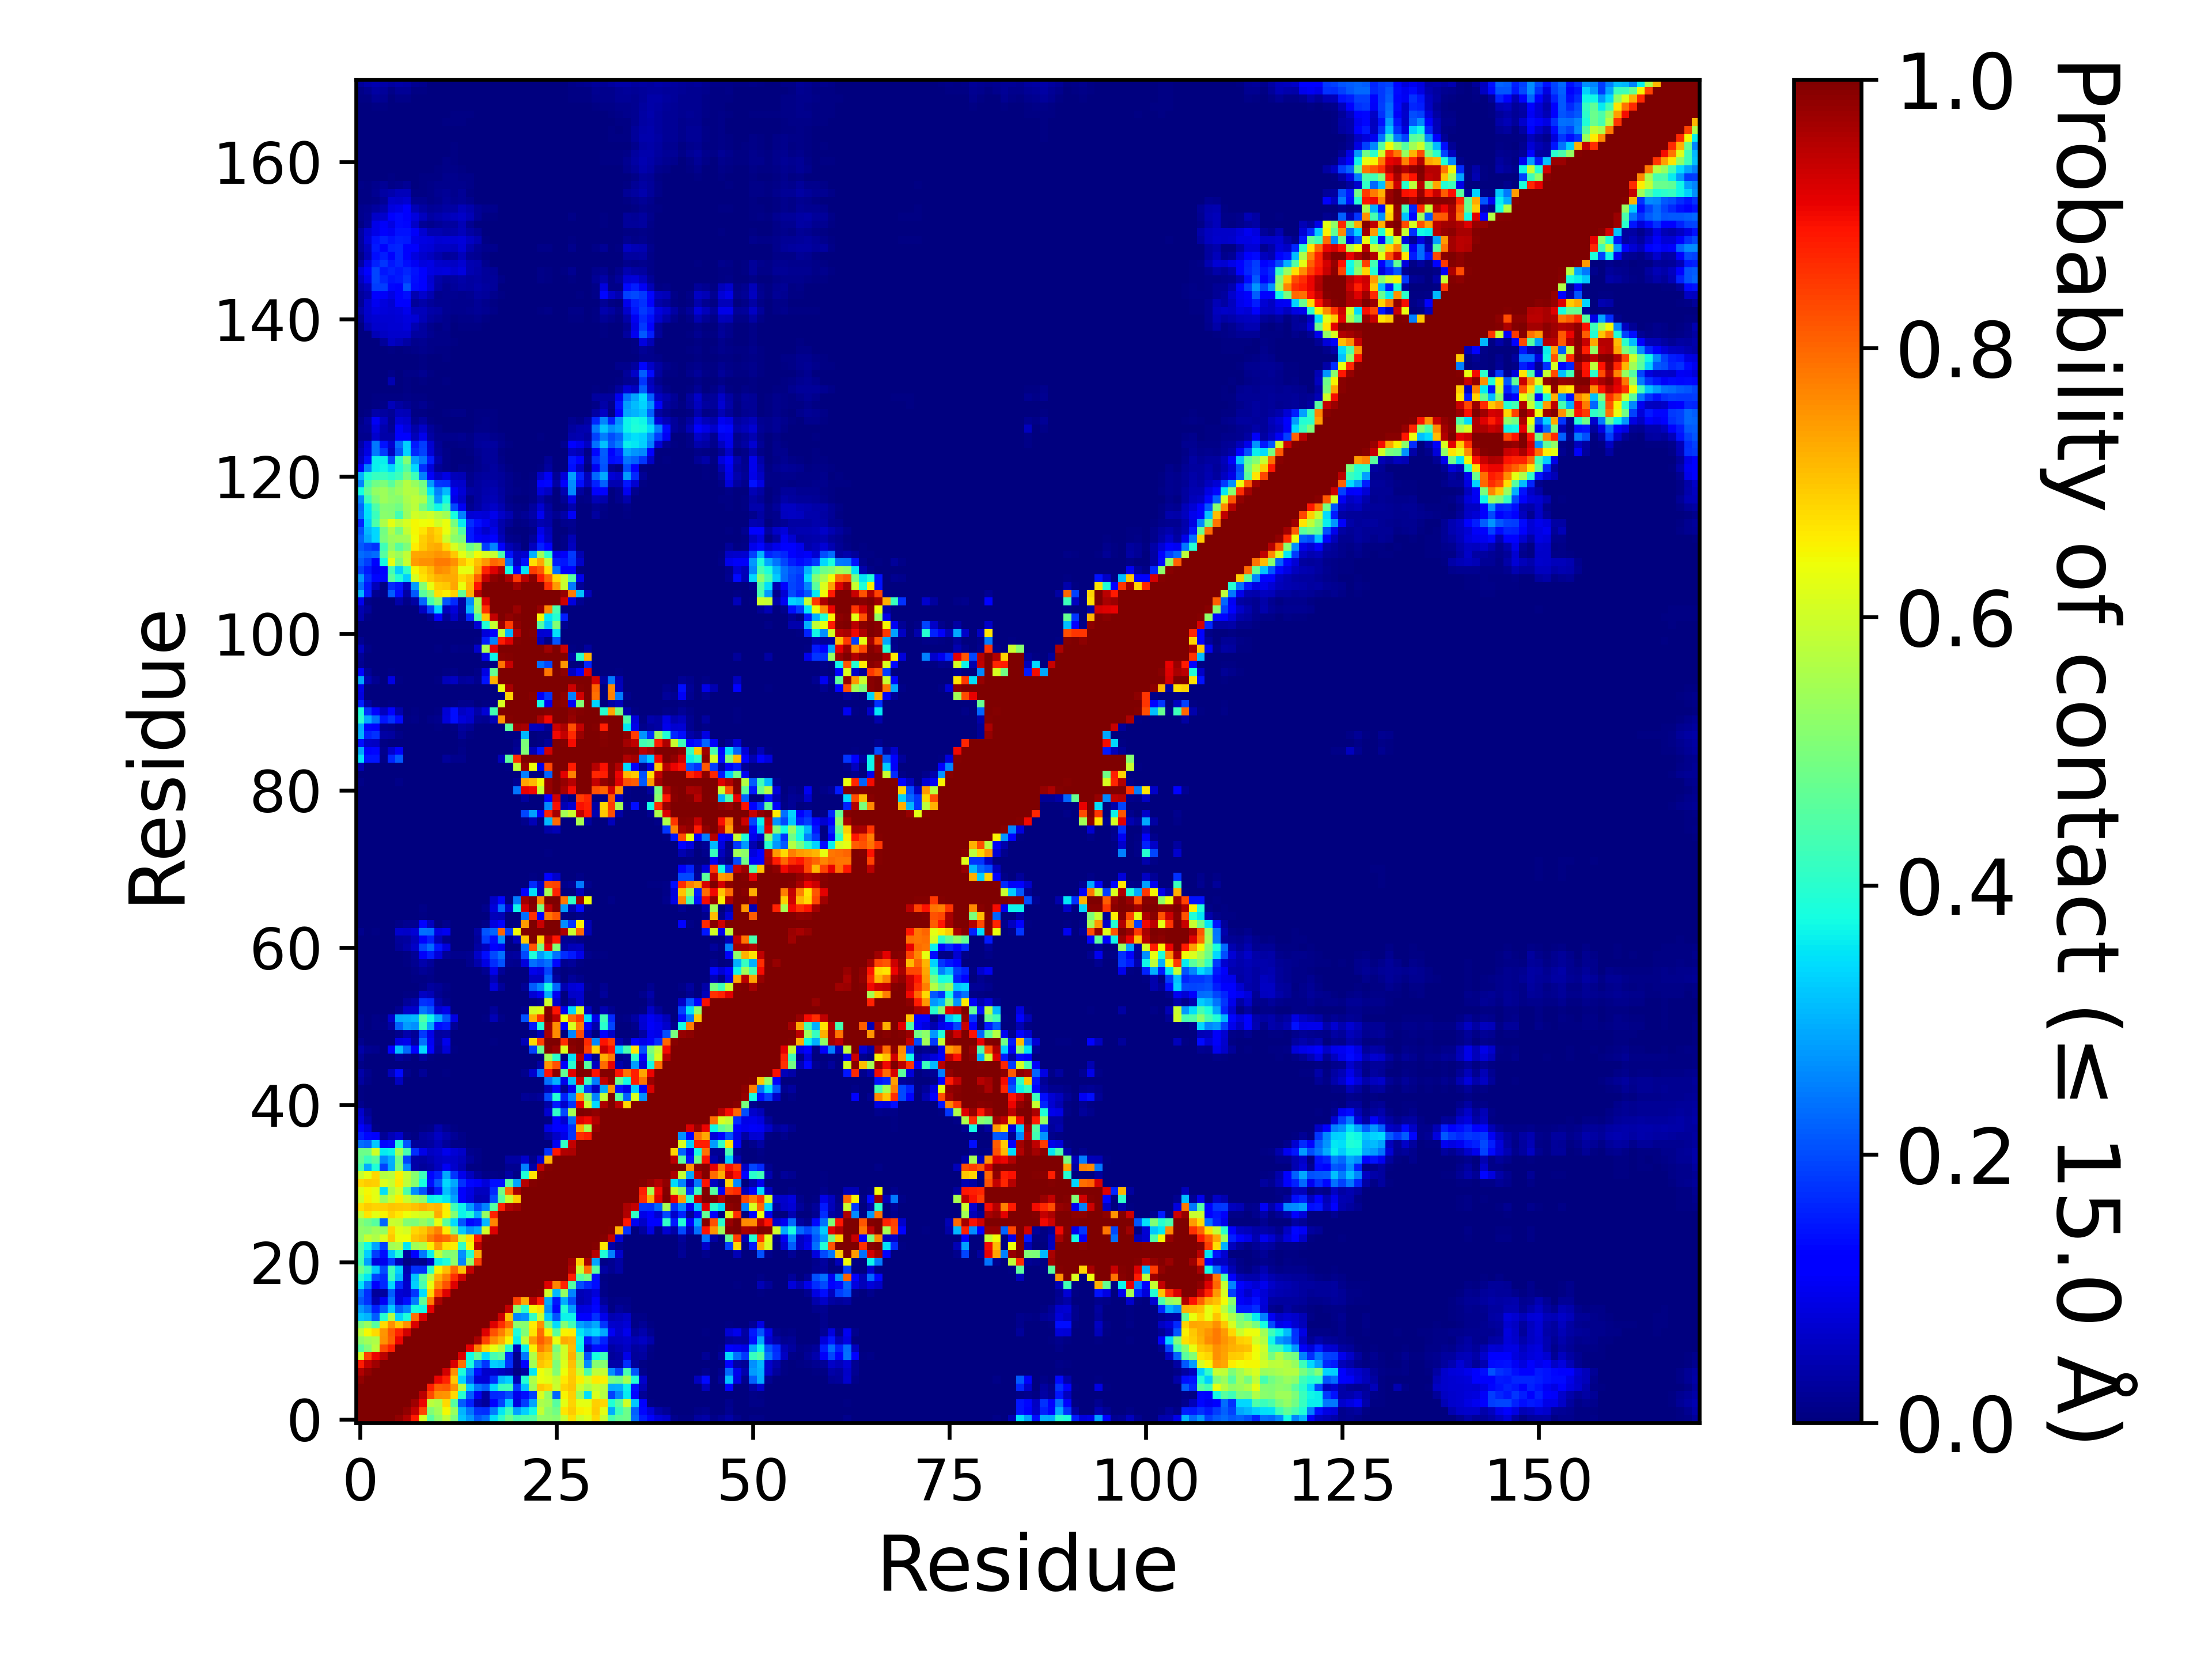

The table this chart was drawn from, first rows:
, 1, 2, 3, 4, 5, 6, 7, 8, 9, 10, 11, 12, 13, 14, 15, 16, 17, 18, 19, 20, 21, 22, 23
1, 1.0, 1.0, 1.0, 1.0, 1.0, 0.9838, 0.9537, 0.8804, 0.6065, 0.4562, 0.5226, 0.5801, 0.4979, 0.3177, 0.2758, 0.2137, 0.237, 0.3439, 0.404, 0.4821, 0.4304, 0.4437, 0.4517
2, 1.0, 1.0, 1.0, 1.0, 1.0, 1.0, 0.9818, 0.941, 0.8394, 0.5072, 0.5466, 0.6465, 0.5336, 0.3043, 0.2401, 0.1719, 0.171, 0.2494, 0.3546, 0.4255, 0.2826, 0.3319, 0.3737
3, 1.0, 1.0, 1.0, 1.0, 1.0, 1.0, 1.0, 0.9715, 0.9048, 0.5745, 0.5607, 0.6794, 0.4549, 0.2166, 0.1597, 0.04583, 0.02661, 0.1126, 0.1917, 0.3225, 0.08486, 0.1854, 0.286
4, 1.0, 1.0, 1.0, 1.0, 1.0, 1.0, 1.0, 1.0, 0.9454, 0.8294, 0.7562, 0.7519, 0.6778, 0.3983, 0.2172, 0.1031, 0.0302, 0.1659, 0.1709, 0.2024, 0.09386, 0.1381, 0.1883
5, 1.0, 1.0, 1.0, 1.0, 1.0, 1.0, 1.0, 1.0, 1.0, 0.8753, 0.8077, 0.8143, 0.7561, 0.5691, 0.3277, 0.2437, 0.2178, 0.339, 0.4182, 0.4289, 0.1832, 0.3189, 0.5459
6, 0.9838, 1.0, 1.0, 1.0, 1.0, 1.0, 1.0, 1.0, 1.0, 1.0, 0.9056, 0.8725, 0.6958, 0.3336, 0.2168, 0.08164, 0.07713, 0.1699, 0.3057, 0.3299, 0.05049, 0.3942, 0.5613
7, 0.9537, 0.9818, 1.0, 1.0, 1.0, 1.0, 1.0, 1.0, 1.0, 1.0, 1.0, 0.9258, 0.7555, 0.3863, 0.2542, 0.1374, 0.06672, 0.07011, 0.05552, 0.04507, 0.00592, 0.0279, 0.3554
8, 0.8804, 0.941, 0.9715, 1.0, 1.0, 1.0, 1.0, 1.0, 1.0, 1.0, 1.0, 1.0, 0.9193, 0.7892, 0.3823, 0.2492, 0.1767, 0.3295, 0.317, 0.1735, 0.01657, 0.1161, 0.546
9, 0.6065, 0.8394, 0.9048, 0.9454, 1.0, 1.0, 1.0, 1.0, 1.0, 1.0, 1.0, 1.0, 1.0, 0.9215, 0.3719, 0.4678, 0.341, 0.4361, 0.4624, 0.1681, 0.01487, 0.2422, 0.5659
10, 0.4562, 0.5072, 0.5745, 0.8294, 0.8753, 1.0, 1.0, 1.0, 1.0, 1.0, 1.0, 1.0, 1.0, 1.0, 0.9096, 0.775, 0.6807, 0.6304, 0.575, 0.4028, 0.05573, 0.3594, 0.6537
11, 0.5226, 0.5466, 0.5607, 0.7562, 0.8077, 0.9056, 1.0, 1.0, 1.0, 1.0, 1.0, 1.0, 1.0, 1.0, 1.0, 0.9645, 0.8379, 0.758, 0.7225, 0.6517, 0.3622, 0.583, 0.7452
12, 0.5801, 0.6465, 0.6794, 0.7519, 0.8143, 0.8725, 0.9258, 1.0, 1.0, 1.0, 1.0, 1.0, 1.0, 1.0, 1.0, 1.0, 0.9162, 0.822, 0.7751, 0.7072, 0.3848, 0.5047, 0.6668
13, 0.4979, 0.5336, 0.4549, 0.6778, 0.7561, 0.6958, 0.7555, 0.9193, 1.0, 1.0, 1.0, 1.0, 1.0, 1.0, 1.0, 1.0, 1.0, 0.9158, 0.8618, 0.7954, 0.5234, 0.5143, 0.657
14, 0.3177, 0.3043, 0.2166, 0.3983, 0.5691, 0.3336, 0.3863, 0.7892, 0.9215, 1.0, 1.0, 1.0, 1.0, 1.0, 1.0, 1.0, 1.0, 1.0, 0.9309, 0.706, 0.2546, 0.2668, 0.4135
15, 0.2758, 0.2401, 0.1597, 0.2172, 0.3277, 0.2168, 0.2542, 0.3823, 0.3719, 0.9096, 1.0, 1.0, 1.0, 1.0, 1.0, 1.0, 1.0, 1.0, 1.0, 0.9408, 0.5219, 0.3996, 0.645
16, 0.2137, 0.1719, 0.04583, 0.1031, 0.2437, 0.08164, 0.1374, 0.2492, 0.4678, 0.775, 0.9645, 1.0, 1.0, 1.0, 1.0, 1.0, 1.0, 1.0, 1.0, 1.0, 0.8391, 0.7288, 0.9485
17, 0.237, 0.171, 0.02661, 0.0302, 0.2178, 0.07713, 0.06672, 0.1767, 0.341, 0.6807, 0.8379, 0.9162, 1.0, 1.0, 1.0, 1.0, 1.0, 1.0, 1.0, 1.0, 1.0, 1.0, 1
18, 0.3439, 0.2494, 0.1126, 0.1659, 0.339, 0.1699, 0.07011, 0.3295, 0.4361, 0.6304, 0.758, 0.822, 0.9158, 1.0, 1.0, 1.0, 1.0, 1.0, 1.0, 1.0, 1.0, 1.0, 1.0
19, 0.404, 0.3546, 0.1917, 0.1709, 0.4182, 0.3057, 0.05552, 0.317, 0.4624, 0.575, 0.7225, 0.7751, 0.8618, 0.9309, 1.0, 1.0, 1.0, 1.0, 1.0, 1.0, 1.0, 1.0, 1.0
20, 0.4821, 0.4255, 0.3225, 0.2024, 0.4289, 0.3299, 0.04507, 0.1735, 0.1681, 0.4028, 0.6517, 0.7072, 0.7954, 0.706, 0.9408, 1.0, 1.0, 1.0, 1.0, 1.0, 1.0, 1.0, 1.0
21, 0.4304, 0.2826, 0.08486, 0.09386, 0.1832, 0.05049, 0.00592, 0.01657, 0.01487, 0.05573, 0.3622, 0.3848, 0.5234, 0.2546, 0.5219, 0.8391, 1.0, 1.0, 1.0, 1.0, 1.0, 1.0, 1.0
22, 0.4437, 0.3319, 0.1854, 0.1381, 0.3189, 0.3942, 0.0279, 0.1161, 0.2422, 0.3594, 0.583, 0.5047, 0.5143, 0.2668, 0.3996, 0.7288, 1.0, 1.0, 1.0, 1.0, 1.0, 1.0, 1.0
23, 0.4517, 0.3737, 0.286, 0.1883, 0.5459, 0.5613, 0.3554, 0.546, 0.5659, 0.6537, 0.7452, 0.6668, 0.657, 0.4135, 0.645, 0.9485, 1, 1.0, 1.0, 1.0, 1.0, 1.0, 1.0
24, 0.5299, 0.5869, 0.5593, 0.6138, 0.6954, 0.6363, 0.6386, 0.6995, 0.7157, 0.7744, 0.8111, 0.7948, 0.7573, 0.5934, 0.6682, 0.8806, 0.9949, 1.0, 1.0, 1.0, 1.0, 1.0, 1.0
25, 0.5252, 0.5178, 0.5451, 0.5305, 0.6834, 0.6249, 0.6079, 0.6834, 0.6955, 0.7366, 0.7712, 0.6575, 0.4919, 0.322, 0.2662, 0.2925, 0.6004, 0.916, 1.0, 1.0, 1.0, 1.0, 1.0
26, 0.5145, 0.4881, 0.4546, 0.225, 0.5961, 0.5867, 0.5114, 0.5018, 0.5343, 0.4996, 0.6296, 0.4576, 0.3434, 0.2104, 0.1314, 0.1452, 0.3083, 0.7689, 1.0, 0.9994, 1.0, 1.0, 1.0
27, 0.5917, 0.6642, 0.6268, 0.6494, 0.6856, 0.663, 0.6377, 0.6193, 0.604, 0.604, 0.7285, 0.6493, 0.5086, 0.3653, 0.3921, 0.2933, 0.5287, 0.8748, 1.0, 0.9999, 1.0, 1.0, 1.0
28, 0.6748, 0.6938, 0.6836, 0.6896, 0.7006, 0.6959, 0.6934, 0.7046, 0.7208, 0.7077, 0.7161, 0.6587, 0.4285, 0.364, 0.28, 0.2021, 0.2542, 0.4493, 0.8783, 0.957, 0.9717, 1.0, 1.0
29, 0.5991, 0.653, 0.6261, 0.536, 0.6003, 0.6552, 0.5905, 0.5493, 0.5203, 0.3633, 0.373, 0.3548, 0.2821, 0.1167, 0.0825, 0.04585, 0.04913, 0.2021, 0.455, 0.5903, 0.6932, 0.9996, 1.0
30, 0.6177, 0.6482, 0.6255, 0.3459, 0.5584, 0.6056, 0.4426, 0.2629, 0.204, 0.06364, 0.1512, 0.3151, 0.2616, 0.1128, 0.08846, 0.05596, 0.05531, 0.165, 0.4911, 0.7903, 0.9611, 0.999, 1.0
31, 0.6827, 0.6926, 0.6887, 0.6146, 0.5929, 0.6626, 0.5803, 0.5134, 0.3774, 0.137, 0.2122, 0.3396, 0.2907, 0.1753, 0.1291, 0.106, 0.07934, 0.1403, 0.1382, 0.4546, 0.2867, 0.9501, 0.9951
32, 0.5909, 0.6278, 0.6802, 0.5668, 0.5753, 0.6562, 0.5862, 0.5119, 0.4229, 0.1313, 0.1568, 0.2909, 0.1767, 0.09384, 0.05628, 0.02662, 0.01159, 0.00813, 0.00768, 0.0348, 0.01103, 0.3869, 0.6663
33, 0.4353, 0.2936, 0.388, 0.1886, 0.293, 0.4984, 0.2627, 0.03796, 0.02649, 0.03468, 0.05751, 0.1022, 0.07007, 0.04366, 0.00516, 0.00586, 0.0002, 0.0, 2.999970000299997e-05, 0.01625, 0.01659, 0.2537, 0.03543
34, 0.4718, 0.4252, 0.4607, 0.2608, 0.2996, 0.482, 0.1939, 0.03897, 0.03183, 0.04389, 0.05906, 0.06809, 0.06397, 0.05137, 0.02573, 0.011, 0.00205, 0.00029, 0.00276, 0.03326, 0.03374, 0.0676, 0.01409
35, 0.4831, 0.482, 0.602, 0.3593, 0.3668, 0.5536, 0.4358, 0.1711, 0.08993, 0.06123, 0.06755, 0.09664, 0.07749, 0.0629, 0.0151, 0.00914, 0.00125, 0.0, 0.0, 0.00274, 0.00062, 0.00175, 0.0
36, 0.234, 0.2206, 0.3204, 0.1324, 0.1384, 0.393, 0.2102, 0.02559, 0.02384, 0.02873, 0.04758, 0.02425, 0.01098, 0.01145, 0.00031, 0.00043, 0.0, 0.0, 0.0, 0.0, 0.0, 0.0, 0.0
37, 0.154, 0.1304, 0.1119, 0.02321, 0.04934, 0.06761, 0.01294, 0.00712, 0.02778, 0.03541, 0.05927, 0.03927, 0.02079, 0.01171, 0.00013, 6.999930000699993e-05, 0.0, 0.0, 0.0, 0.0, 0.0, 0.0, 0.0
38, 0.1161, 0.08031, 0.00763, 0.00044, 0.00111, 0.00265, 0.00028, 0.00154, 0.00479, 0.00968, 0.04074, 0.01949, 0.00451, 0.00316, 0.0, 2.999970000299997e-05, 0.0, 0.0, 0.0, 0.0, 0.0, 0.0, 0.0
39, 0.07961, 0.0367, 0.00089, 0.0, 9.99990000099999e-05, 5.999940000599994e-05, 0.0, 1.999980000199998e-05, 5.999940000599994e-05, 0.00186, 0.00239, 0.00051, 0.0, 0.0, 0.0, 0.0, 0.0, 0.0, 0.0, 0.0, 0.0, 0.0, 0.0
40, 0.0697, 0.02218, 0.00035, 0.0, 2.999970000299997e-05, 0.00192, 0.0, 0.0, 0.0, 0.00016, 0.00027, 0.0, 5.999940000599994e-05, 0.0, 0.0, 0.0, 0.0, 0.0, 0.0, 0.0, 0.0, 0.00013, 0.0
41, 0.01365, 0.00248, 0.0, 0.0, 0.0, 9.99990000099999e-06, 0.0, 0.0, 0.0, 0.0, 0.0, 0.0, 0.0, 0.0, 0.0, 0.0, 0.0, 0.0, 0.0, 0.0, 0.0, 0.00015, 0.0
42, 0.00733, 2.999970000299997e-05, 0.0, 0.0, 0.0, 9.99990000099999e-05, 0.0, 0.0, 0.0, 0.0, 0.0, 0.0, 0.0, 0.0, 0.0, 0.0, 0.0, 0.0, 0.0, 0.0, 2.999970000299997e-05, 0.02005, 0.01699
43, 0.00544, 0.00013, 0.0, 0.0, 0.0, 3.999960000399996e-05, 0.0, 0.0, 0.0, 0.0, 0.0, 0.0, 0.0, 0.0, 0.0, 0.0, 0.0, 0.0, 0.0, 0.0, 0.0, 0.00142, 1.999980000199998e-05
44, 0.03025, 0.00987, 0.00072, 4.999950000499995e-05, 0.00133, 0.05672, 0.00189, 1.999980000199998e-05, 9.99990000099999e-06, 7.999920000799993e-05, 0.0, 8.99991000089999e-05, 0.0, 0.0, 0.0, 0.0, 0.0, 0.0, 0.0, 0.0, 0.0, 0.0, 0.0
45, 0.03591, 0.01508, 0.00147, 6.999930000699993e-05, 0.0516, 0.1365, 0.01299, 0.00131, 0.02008, 0.00164, 0.0, 0.00407, 0.00013, 0.0, 9.99990000099999e-06, 0.0, 0.0, 0.0, 0.0, 0.0, 0.0, 0.01215, 0.06706
46, 0.01122, 0.00018, 0.0, 0.0, 0.0, 0.00268, 0.00014, 0.0, 0.00064, 0.00147, 0.0, 0.0, 0.0, 0.0, 0.0, 0.0, 0.0, 0.0, 0.0, 0.0, 0.0, 0.0, 0.00381
47, 0.02262, 0.00193, 9.99990000099999e-06, 0.0, 0.00013, 0.02599, 0.01258, 0.00146, 0.02536, 0.0066, 0.00043, 0.00018, 0.0, 0.0, 0.0, 0.0, 0.0, 0.0, 0.0, 0.0, 0.0, 0.0, 0.0
48, 0.03646, 0.01576, 0.01304, 0.00063, 0.1109, 0.3149, 0.2271, 0.1211, 0.338, 0.1226, 0.02448, 0.075, 0.00394, 4.999950000499995e-05, 0.00087, 0.0006, 5.999940000599994e-05, 0.00035, 0.0, 0.0, 0.0, 0.00019, 0.19
49, 0.01534, 0.00083, 0.00107, 0.0, 0.00119, 0.08624, 0.09581, 0.0328, 0.2375, 0.1045, 0.0314, 0.09639, 0.00062, 2.999970000299997e-05, 0.00066, 0.00061, 0.00024, 0.0061, 2.999970000299997e-05, 0.0, 0.0, 0.05023, 0.6781
50, 0.00099, 0.0, 9.99990000099999e-05, 9.99990000099999e-06, 2.999970000299997e-05, 0.01265, 0.04216, 0.02071, 0.1803, 0.09289, 0.03115, 0.03487, 0.0, 0.0, 1.999980000199998e-05, 0.0, 0.0, 0.0, 0.0, 0.0, 0.0, 0.0, 0.00832
51, 0.00982, 0.00088, 0.01076, 0.00859, 0.03384, 0.2222, 0.2798, 0.2679, 0.417, 0.2923, 0.1373, 0.1517, 0.02241, 0.0, 0.00032, 9.99990000099999e-05, 9.99990000099999e-06, 0.00065, 1.999980000199998e-05, 0.0, 0.0, 0.00052, 0.1508
52, 0.01096, 0.00048, 0.00921, 0.00655, 0.06643, 0.2968, 0.2971, 0.3076, 0.448, 0.3706, 0.2895, 0.2101, 0.08683, 0.0012, 0.00266, 0.00321, 0.00473, 0.04866, 0.01123, 0.0, 0.0, 0.2057, 0.7244
53, 0.0, 0.0, 0.00011, 0.0, 6.999930000699993e-05, 0.01631, 0.06298, 0.06683, 0.2401, 0.2104, 0.07232, 0.09058, 2.999970000299997e-05, 0.0, 0.00021, 5.999940000599994e-05, 0.00016, 0.02724, 0.0006, 0.0, 0.0, 0.01487, 0.6069
54, 0.0, 0.0, 0.0, 0.0, 0.00031, 0.00247, 0.02504, 0.03673, 0.175, 0.1646, 0.03549, 0.01392, 0.0, 0.0, 0.0, 0.0, 0.0, 0.0, 0.0, 0.0, 0.0, 0.0, 0.00575
55, 0.00018, 0.0003, 0.00042, 0.00063, 0.00233, 0.00153, 0.00438, 0.00689, 0.05912, 0.04949, 0.01918, 0.00463, 0.00024, 0.00032, 0.00033, 1.999980000199998e-05, 0.00026, 0.00167, 2.999970000299997e-05, 0.0, 0.0, 9.99990000099999e-06, 0.07452
56, 0.00044, 4.999950000499995e-05, 0.00038, 0.00134, 0.00257, 0.00137, 0.0015, 0.00258, 0.01085, 0.0282, 0.02277, 0.00869, 0.00259, 0.00325, 0.00135, 0.00034, 0.00165, 0.07865, 0.02384, 0.0, 0.0, 0.02115, 0.2151
57, 0.00039, 0.00013, 0.00044, 0.00084, 0.00162, 0.00138, 0.00167, 0.00396, 0.00759, 0.00798, 0.00307, 0.00113, 0.00058, 0.00181, 0.00063, 0.00011, 0.00038, 0.05045, 0.00088, 0.0, 0.0, 0.0, 0.06211
58, 0.00218, 0.00193, 0.00228, 0.00163, 0.00102, 0.00099, 0.00302, 0.00826, 0.01996, 0.01239, 0.00315, 0.00106, 0.00044, 0.00171, 0.00132, 0.00279, 0.0183, 0.09486, 0.02171, 0.0, 0.0, 1.999980000199998e-05, 0.09489
59, 0.00229, 0.0024, 0.00229, 0.00228, 0.0014, 0.00089, 0.0068, 0.01668, 0.04023, 0.02662, 0.00312, 0.00054, 0.00202, 0.00283, 0.01361, 0.04184, 0.08908, 0.1684, 0.2046, 0.01883, 0.01484, 0.0831, 0.2372
60, 6.999930000699993e-05, 1.999980000199998e-05, 0.00141, 0.00203, 0.00126, 0.00165, 0.00575, 0.0198, 0.1075, 0.1527, 0.07886, 0.01965, 0.01216, 0.01409, 0.0177, 0.06638, 0.1373, 0.1963, 0.2351, 0.02429, 0.03008, 0.199, 0.3896
... 111 more rows
